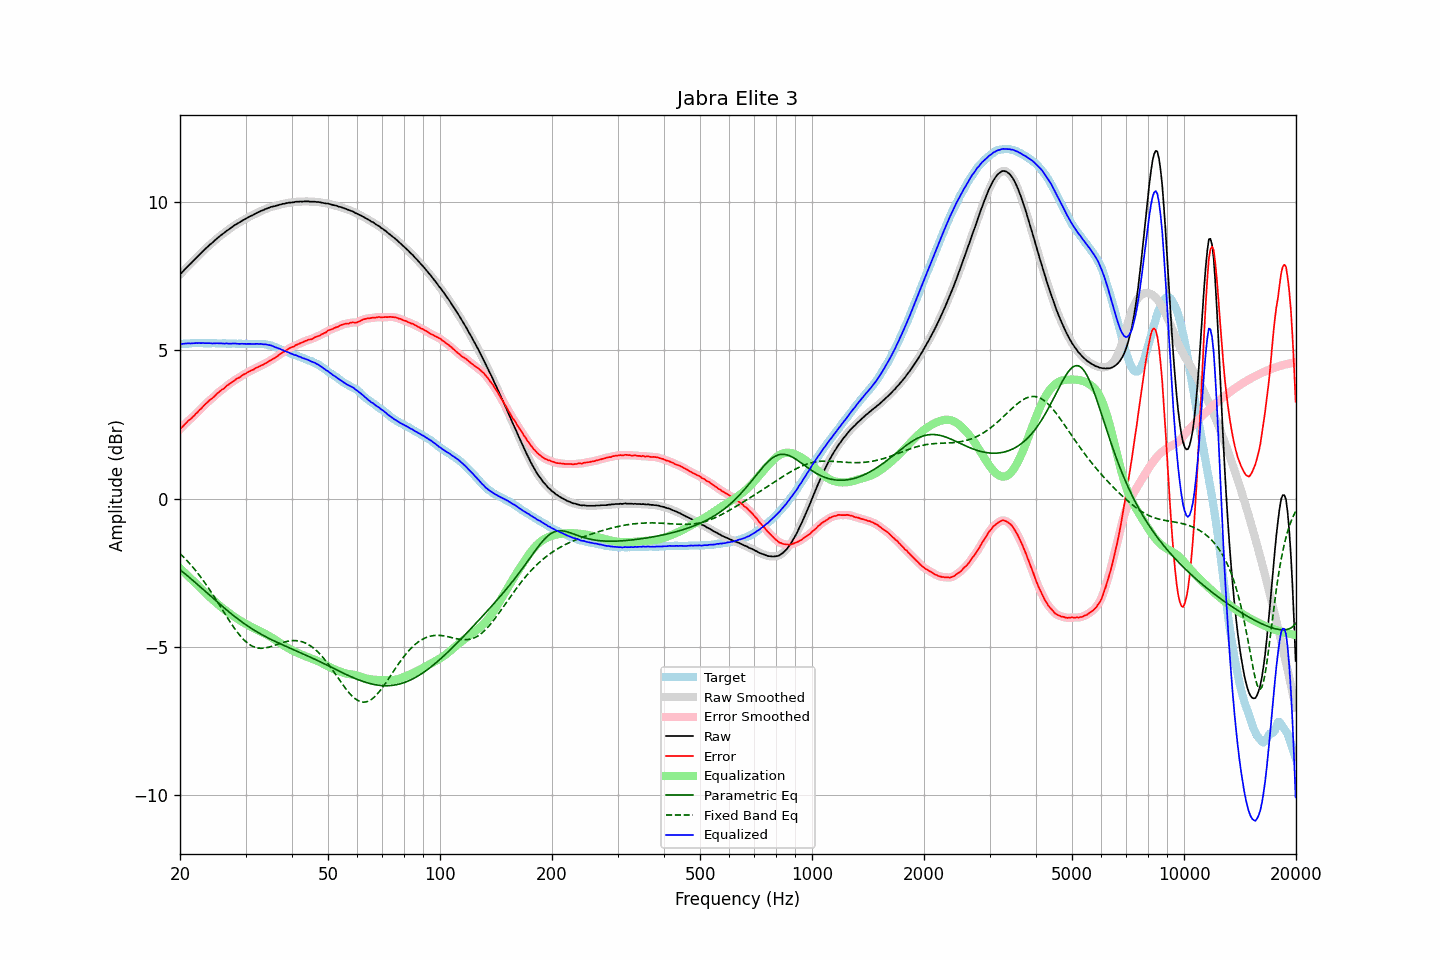

Data behind this chart, as committed beside it:
frequency, raw, error, smoothed, error_smoothed, equalization, parametric_eq, fixed_band_eq, equalized_raw, equalized_smoothed, target
20.00, 7.56, 2.34, 7.56, 2.34, -2.35, -2.40, -1.85, 5.21, 5.21, 5.22
20.20, 7.62, 2.40, 7.62, 2.40, -2.40, -2.44, -1.91, 5.22, 5.22, 5.22
20.40, 7.68, 2.45, 7.68, 2.46, -2.45, -2.49, -1.96, 5.23, 5.23, 5.23
20.61, 7.74, 2.51, 7.74, 2.51, -2.51, -2.53, -2.01, 5.23, 5.23, 5.23
20.81, 7.79, 2.56, 7.79, 2.57, -2.56, -2.58, -2.07, 5.23, 5.24, 5.23
21.02, 7.85, 2.62, 7.85, 2.62, -2.61, -2.62, -2.13, 5.24, 5.24, 5.23
21.23, 7.90, 2.66, 7.90, 2.66, -2.66, -2.67, -2.19, 5.24, 5.24, 5.24
21.44, 7.95, 2.70, 7.95, 2.71, -2.71, -2.71, -2.25, 5.24, 5.24, 5.25
21.66, 8.01, 2.76, 8.01, 2.76, -2.76, -2.76, -2.31, 5.24, 5.24, 5.25
21.87, 8.06, 2.81, 8.06, 2.81, -2.82, -2.81, -2.38, 5.24, 5.25, 5.26
22.09, 8.12, 2.88, 8.12, 2.87, -2.87, -2.85, -2.44, 5.25, 5.25, 5.24
22.31, 8.17, 2.92, 8.17, 2.92, -2.92, -2.90, -2.51, 5.25, 5.25, 5.25
22.54, 8.23, 2.99, 8.23, 2.98, -2.98, -2.95, -2.58, 5.25, 5.25, 5.24
22.76, 8.28, 3.03, 8.28, 3.03, -3.03, -3.00, -2.65, 5.25, 5.25, 5.25
22.99, 8.34, 3.09, 8.34, 3.09, -3.09, -3.04, -2.73, 5.25, 5.25, 5.25
23.22, 8.39, 3.15, 8.39, 3.14, -3.14, -3.09, -2.80, 5.25, 5.25, 5.24
23.45, 8.44, 3.20, 8.44, 3.20, -3.19, -3.14, -2.88, 5.25, 5.25, 5.24
23.69, 8.49, 3.25, 8.49, 3.25, -3.24, -3.19, -2.96, 5.24, 5.25, 5.24
23.92, 8.54, 3.30, 8.54, 3.30, -3.29, -3.24, -3.04, 5.25, 5.24, 5.24
24.16, 8.59, 3.35, 8.59, 3.34, -3.34, -3.29, -3.12, 5.25, 5.24, 5.24
24.40, 8.63, 3.38, 8.63, 3.39, -3.39, -3.33, -3.20, 5.24, 5.24, 5.25
24.65, 8.68, 3.43, 8.68, 3.43, -3.44, -3.38, -3.29, 5.24, 5.24, 5.25
24.89, 8.73, 3.48, 8.73, 3.48, -3.49, -3.43, -3.37, 5.24, 5.24, 5.25
25.14, 8.78, 3.54, 8.78, 3.54, -3.53, -3.48, -3.46, 5.25, 5.24, 5.24
25.39, 8.82, 3.58, 8.82, 3.59, -3.58, -3.52, -3.54, 5.24, 5.24, 5.24
25.65, 8.87, 3.63, 8.87, 3.63, -3.63, -3.57, -3.63, 5.24, 5.24, 5.24
25.91, 8.91, 3.67, 8.91, 3.67, -3.67, -3.62, -3.72, 5.24, 5.24, 5.23
26.16, 8.95, 3.71, 8.95, 3.71, -3.72, -3.66, -3.80, 5.23, 5.24, 5.24
26.43, 8.99, 3.75, 8.99, 3.75, -3.76, -3.71, -3.89, 5.23, 5.23, 5.24
26.69, 9.04, 3.81, 9.03, 3.80, -3.80, -3.76, -3.98, 5.24, 5.23, 5.23
26.96, 9.07, 3.84, 9.07, 3.84, -3.84, -3.80, -4.06, 5.23, 5.23, 5.23
27.23, 9.11, 3.88, 9.11, 3.88, -3.88, -3.85, -4.15, 5.23, 5.23, 5.23
27.50, 9.15, 3.92, 9.15, 3.92, -3.92, -3.89, -4.23, 5.23, 5.23, 5.23
27.77, 9.19, 3.95, 9.19, 3.96, -3.96, -3.93, -4.31, 5.23, 5.23, 5.24
28.05, 9.23, 3.99, 9.23, 4.00, -3.99, -3.98, -4.39, 5.24, 5.23, 5.24
28.33, 9.26, 4.04, 9.26, 4.03, -4.03, -4.02, -4.46, 5.23, 5.23, 5.22
28.62, 9.29, 4.07, 9.29, 4.06, -4.06, -4.06, -4.53, 5.22, 5.23, 5.22
28.90, 9.32, 4.09, 9.32, 4.10, -4.10, -4.10, -4.60, 5.22, 5.22, 5.23
29.19, 9.36, 4.13, 9.36, 4.13, -4.13, -4.14, -4.66, 5.23, 5.22, 5.23
29.48, 9.39, 4.17, 9.39, 4.16, -4.17, -4.18, -4.72, 5.22, 5.22, 5.22
29.78, 9.42, 4.20, 9.42, 4.20, -4.20, -4.22, -4.78, 5.22, 5.22, 5.22
30.08, 9.45, 4.22, 9.45, 4.23, -4.23, -4.26, -4.83, 5.22, 5.22, 5.23
30.38, 9.48, 4.27, 9.48, 4.26, -4.26, -4.29, -4.87, 5.22, 5.22, 5.21
30.68, 9.51, 4.29, 9.51, 4.29, -4.29, -4.33, -4.91, 5.22, 5.22, 5.22
30.99, 9.54, 4.32, 9.54, 4.32, -4.32, -4.36, -4.95, 5.22, 5.22, 5.22
31.30, 9.56, 4.34, 9.56, 4.34, -4.34, -4.40, -4.98, 5.22, 5.22, 5.22
31.61, 9.59, 4.36, 9.59, 4.37, -4.37, -4.43, -5.00, 5.22, 5.22, 5.23
31.93, 9.62, 4.40, 9.62, 4.40, -4.40, -4.47, -5.02, 5.22, 5.22, 5.22
32.24, 9.65, 4.43, 9.65, 4.43, -4.42, -4.50, -5.03, 5.23, 5.22, 5.22
32.57, 9.67, 4.45, 9.67, 4.45, -4.45, -4.53, -5.04, 5.22, 5.22, 5.22
32.89, 9.70, 4.48, 9.70, 4.48, -4.48, -4.56, -5.05, 5.22, 5.22, 5.22
33.22, 9.72, 4.50, 9.72, 4.50, -4.51, -4.59, -5.05, 5.21, 5.21, 5.22
33.55, 9.74, 4.53, 9.74, 4.53, -4.53, -4.62, -5.05, 5.21, 5.21, 5.21
33.89, 9.77, 4.56, 9.77, 4.56, -4.56, -4.65, -5.04, 5.21, 5.20, 5.21
34.23, 9.79, 4.59, 9.79, 4.59, -4.59, -4.68, -5.03, 5.20, 5.20, 5.20
34.57, 9.81, 4.62, 9.81, 4.62, -4.62, -4.71, -5.02, 5.19, 5.19, 5.19
34.92, 9.83, 4.66, 9.83, 4.66, -4.65, -4.73, -5.00, 5.18, 5.18, 5.17
35.27, 9.85, 4.68, 9.85, 4.69, -4.69, -4.76, -4.98, 5.16, 5.16, 5.17
35.62, 9.86, 4.72, 9.86, 4.72, -4.72, -4.79, -4.97, 5.14, 5.14, 5.14
35.97, 9.87, 4.75, 9.87, 4.75, -4.76, -4.81, -4.95, 5.11, 5.12, 5.12
... 635 more rows
